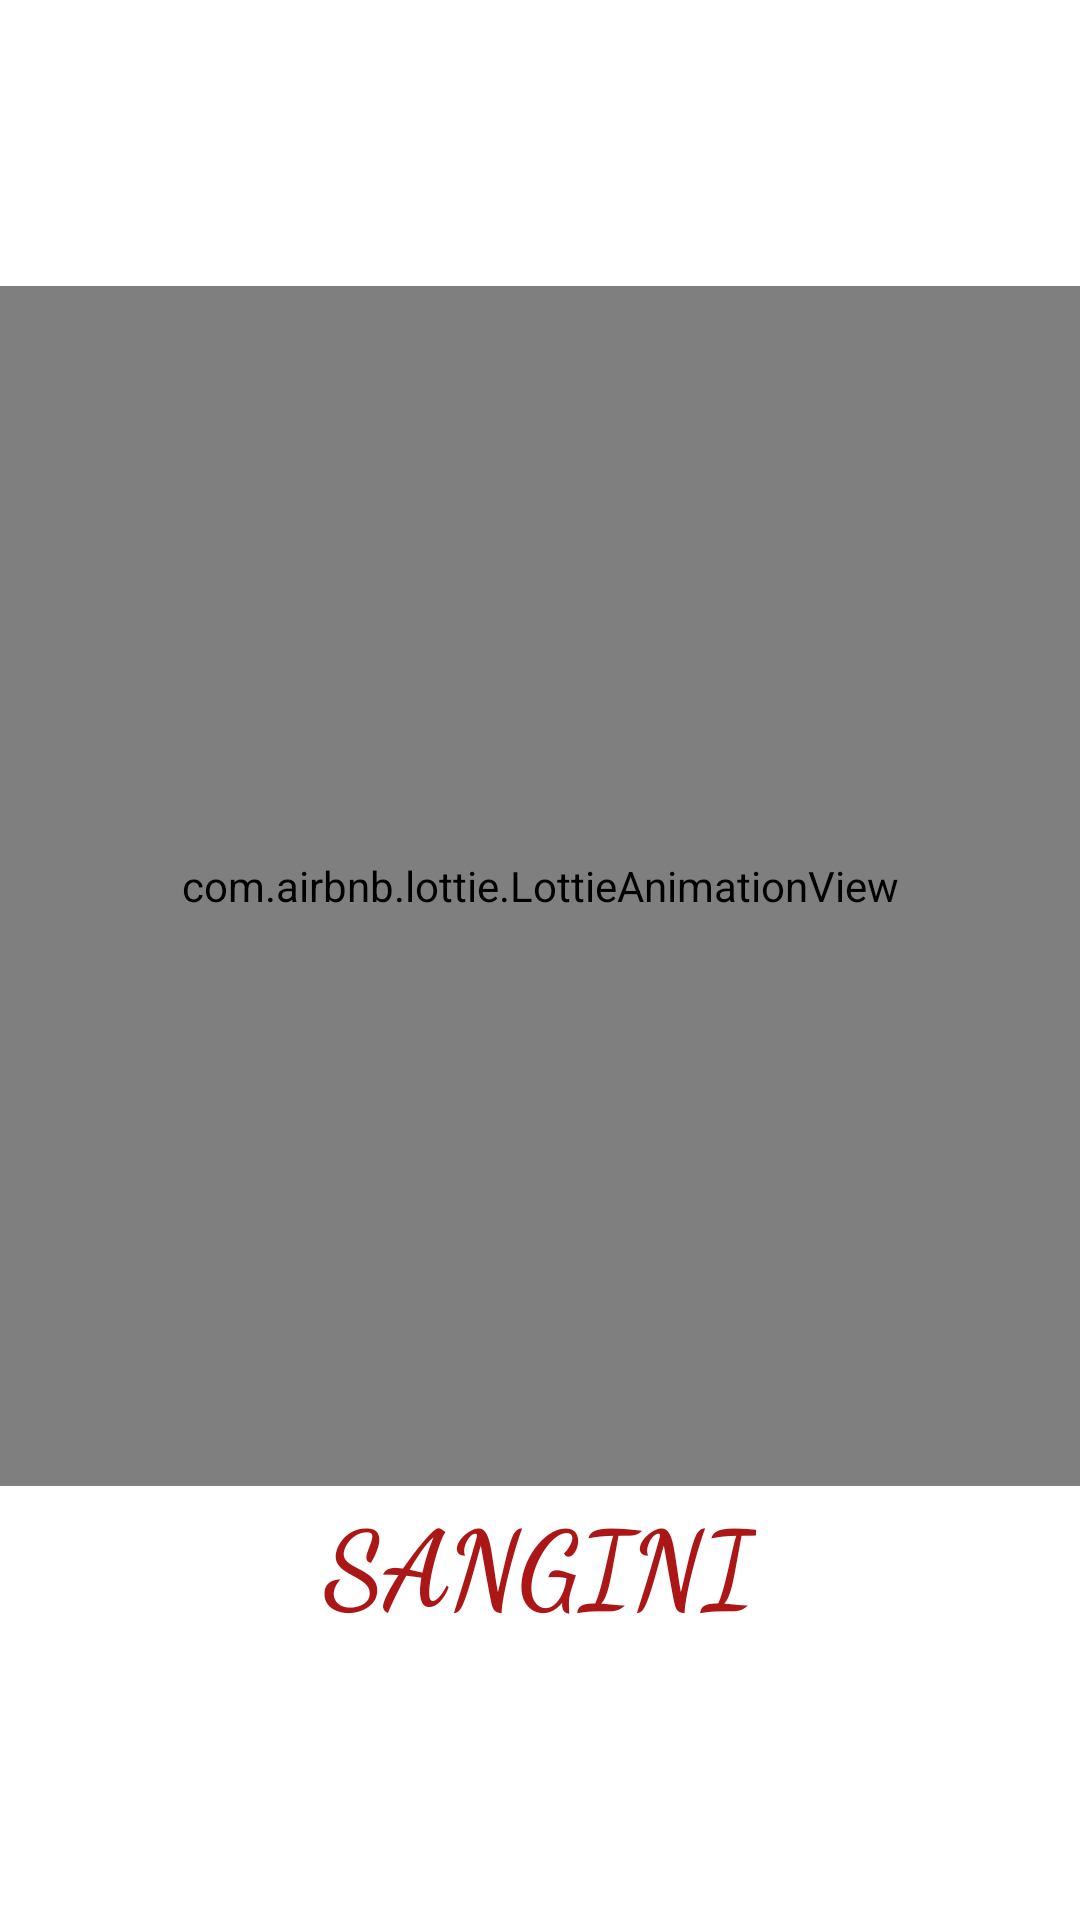

Android layout source for this screen:
<!-- AndroidManifest.xml: application theme Theme.Women_Safety -->
<!-- res/layout/splash_screen.xml -->
<?xml version="1.0" encoding="utf-8"?>
<LinearLayout xmlns:android="http://schemas.android.com/apk/res/android"
    xmlns:lottie="http://schemas.android.com/apk/res-auto"
    android:layout_width="match_parent"
    android:layout_height="match_parent"
    android:gravity="center"
    android:orientation="vertical"
    android:background="@android:color/white">

    <com.airbnb.lottie.LottieAnimationView
        android:id="@+id/lottieAnimationView"
        android:layout_width="400dp"
        android:layout_height="400dp"
        lottie:lottie_fileName="splash_anim.json"
        android:layout_gravity="center"
        lottie:lottie_autoPlay="true"
        lottie:lottie_loop="true" />

    <TextView
        android:id="@+id/splashText"
        android:layout_width="wrap_content"
        android:layout_height="wrap_content"
        android:text="SANGINI"
        android:fontFamily="cursive"
        android:textSize="35sp"
        android:textColor="#AB1717"
        android:layout_marginTop="1dp"
        android:textStyle="bold" />
</LinearLayout>
<!-- resources referenced by this layout -->
<resources>
  <style name="Theme.Women_Safety" parent="android:Theme.Material.Light.NoActionBar" />
</resources>
